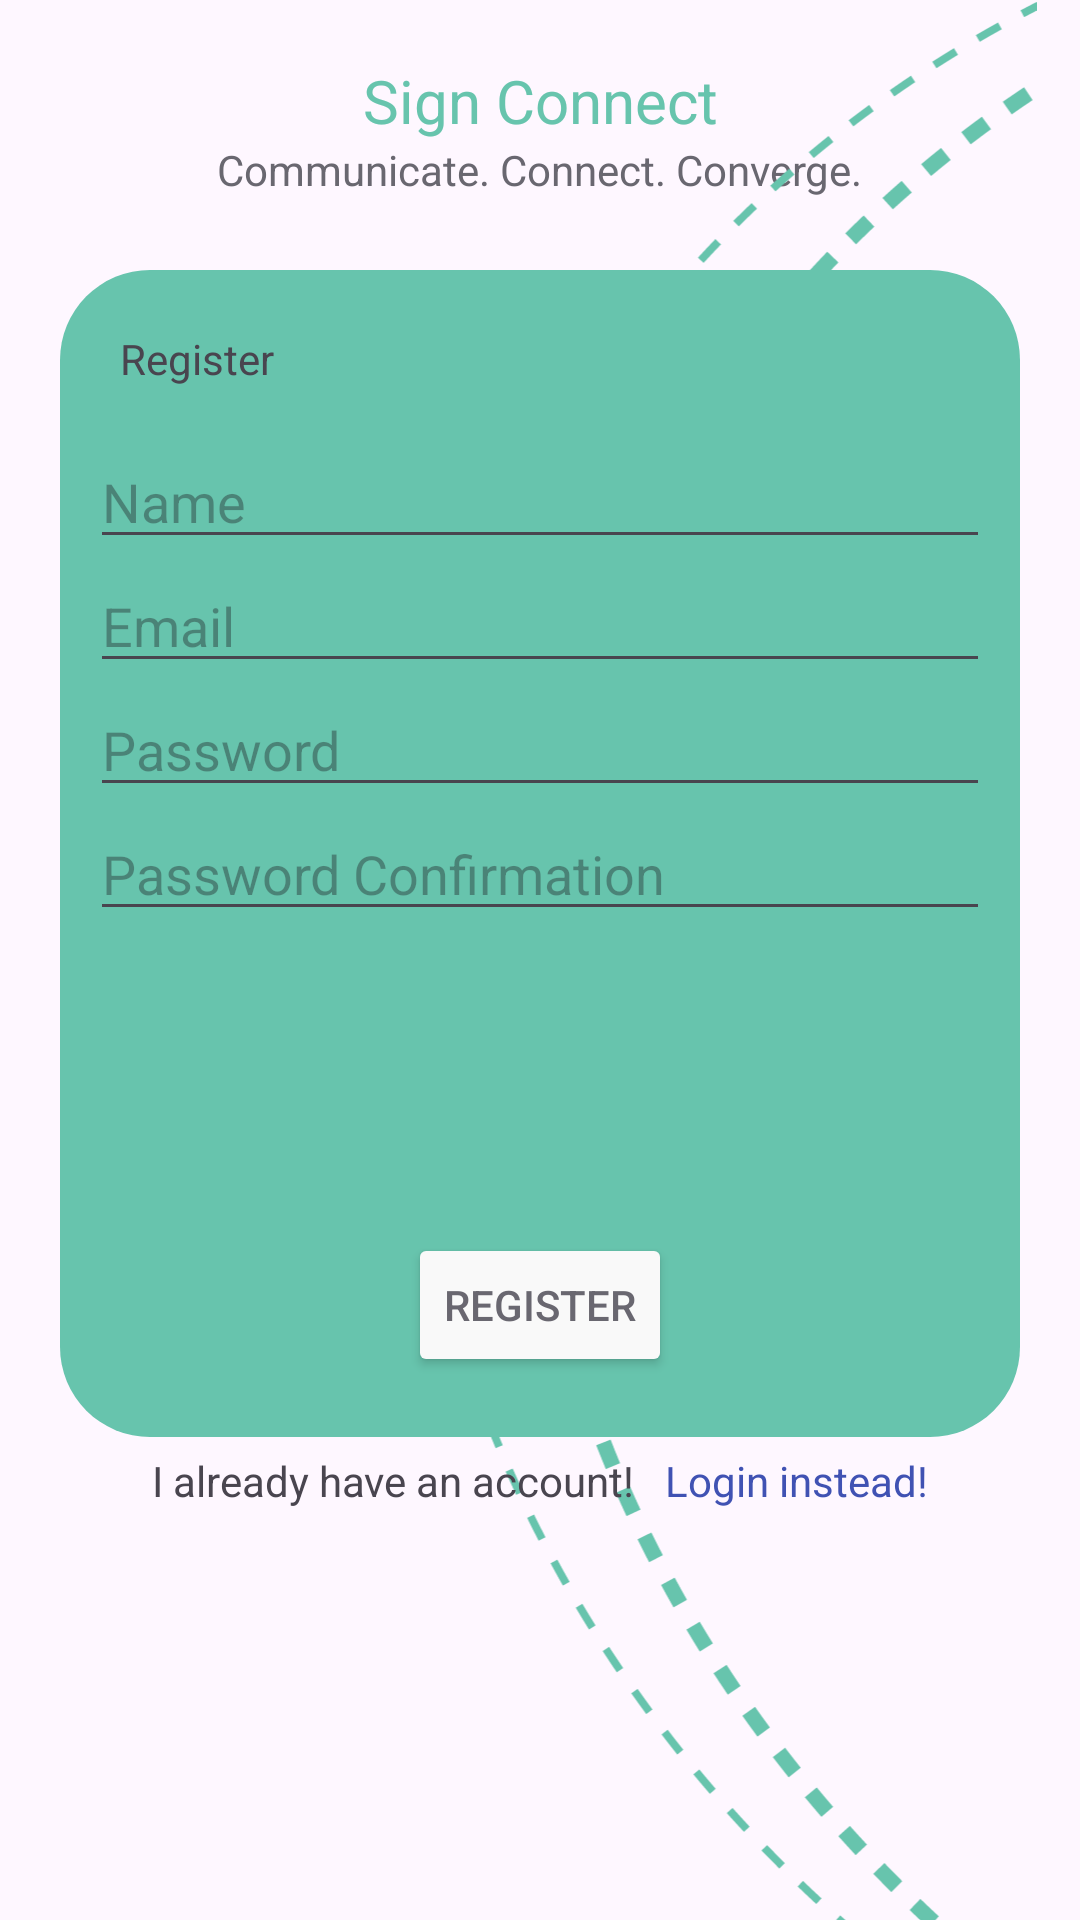

The Android layout XML behind this screen, and the referenced resources:
<!-- AndroidManifest.xml: application theme Theme.SignConnect -->
<!-- res/layout/activity_register.xml -->
<?xml version="1.0" encoding="utf-8"?>
<androidx.constraintlayout.widget.ConstraintLayout xmlns:android="http://schemas.android.com/apk/res/android"
    xmlns:app="http://schemas.android.com/apk/res-auto"
    xmlns:tools="http://schemas.android.com/tools"
    android:id="@+id/container"
    android:layout_width="match_parent"
    android:layout_height="match_parent">

    <ProgressBar
        android:id="@+id/loading"
        android:layout_width="wrap_content"
        android:layout_height="wrap_content"
        android:layout_gravity="center"
        android:layout_marginBottom="20dp"
        android:visibility="gone"
        app:layout_constraintBottom_toBottomOf="parent"
        app:layout_constraintEnd_toEndOf="parent"
        app:layout_constraintStart_toStartOf="parent" />

    <TextView
        android:id="@+id/tvFormAppName"
        android:layout_width="wrap_content"
        android:layout_height="wrap_content"
        android:layout_marginTop="20dp"
        android:text="@string/app_name_space"
        android:textColor="@color/turquoise"
        android:textSize="20sp"
        app:layout_constraintEnd_toEndOf="parent"
        app:layout_constraintStart_toStartOf="parent"
        app:layout_constraintTop_toTopOf="parent" />

    <TextView
        android:id="@+id/tvFormAppPhrase"
        android:layout_width="wrap_content"
        android:layout_height="wrap_content"
        android:text="@string/app_phrase"
        android:textColor="@color/gray_light"
        app:layout_constraintEnd_toEndOf="parent"
        app:layout_constraintStart_toStartOf="parent"
        app:layout_constraintTop_toBottomOf="@+id/tvFormAppName" />

    <ImageView
        android:id="@+id/ivFormBackgroundAccent"
        android:layout_width="240dp"
        android:layout_height="0dp"
        app:layout_constraintBottom_toBottomOf="parent"
        app:layout_constraintEnd_toEndOf="parent"
        app:layout_constraintTop_toTopOf="parent"
        app:srcCompat="@drawable/bgaccent_semicircles"
        tools:visibility="visible" />

    <androidx.constraintlayout.widget.ConstraintLayout
        android:id="@+id/clForm"
        android:layout_width="0dp"
        android:layout_height="389dp"
        android:layout_marginStart="20dp"
        android:layout_marginEnd="20dp"
        android:background="@drawable/bg_blue"
        android:backgroundTint="@color/turquoise"
        android:padding="10dp"
        app:layout_constraintBottom_toBottomOf="parent"
        app:layout_constraintEnd_toEndOf="parent"
        app:layout_constraintStart_toStartOf="parent"
        app:layout_constraintTop_toBottomOf="@+id/tvFormAppPhrase"
        app:layout_constraintVertical_bias="0.13">

        <TextView
            android:id="@+id/tvFormTitle"
            android:layout_width="wrap_content"
            android:layout_height="wrap_content"
            android:layout_marginStart="10dp"
            android:layout_marginTop="10dp"
            android:text="@string/title_signup"
            app:layout_constraintStart_toStartOf="parent"
            app:layout_constraintTop_toTopOf="parent" />

        <Button
            android:id="@+id/btnFormSubmitRegister"
            android:layout_width="wrap_content"
            android:layout_height="wrap_content"
            android:layout_gravity="start"
            android:layout_marginBottom="10dp"
            android:backgroundTint="@color/blue_light"
            android:enabled="true"
            android:text="@string/title_signup"
            android:textColor="@color/gray_light"
            app:layout_constraintBottom_toBottomOf="parent"
            app:layout_constraintEnd_toEndOf="parent"
            app:layout_constraintStart_toStartOf="parent" />

        <LinearLayout
            android:layout_width="0dp"
            android:layout_height="0dp"
            android:layout_marginTop="16dp"
            android:orientation="vertical"
            app:layout_constraintBottom_toTopOf="@+id/btnFormSubmitRegister"
            app:layout_constraintEnd_toEndOf="parent"
            app:layout_constraintStart_toStartOf="parent"
            app:layout_constraintTop_toBottomOf="@+id/tvFormTitle">

            <EditText
                android:id="@+id/etFormName"
                android:layout_width="match_parent"
                android:layout_height="wrap_content"
                android:ems="10"
                android:hint="Name"
                android:inputType="text" />

            <EditText
                android:id="@+id/etFormEmail"
                android:layout_width="match_parent"
                android:layout_height="wrap_content"
                android:autofillHints="@string/prompt_email"
                android:hint="@string/prompt_email"
                android:inputType="textEmailAddress"
                android:selectAllOnFocus="true" />

            <EditText
                android:id="@+id/etFormPassword"
                android:layout_width="match_parent"
                android:layout_height="wrap_content"
                android:autofillHints="@string/prompt_password"
                android:hint="@string/prompt_password"
                android:imeActionLabel="@string/action_sign_in_short"
                android:imeOptions="actionDone"
                android:inputType="textPassword"
                android:selectAllOnFocus="true" />

            <EditText
                android:id="@+id/etFormPasswordConfirm"
                android:layout_width="match_parent"
                android:layout_height="wrap_content"
                android:ems="10"
                android:hint="Password Confirmation"
                android:inputType="textPassword" />

        </LinearLayout>
    </androidx.constraintlayout.widget.ConstraintLayout>

    <LinearLayout
        android:layout_width="wrap_content"
        android:layout_height="0dp"
        android:layout_marginTop="5dp"
        android:orientation="horizontal"
        app:layout_constraintEnd_toEndOf="parent"
        app:layout_constraintStart_toStartOf="parent"
        app:layout_constraintTop_toBottomOf="@+id/clForm">

        <TextView
            android:id="@+id/tvFormTogglePrompt"
            android:layout_width="wrap_content"
            android:layout_height="wrap_content"
            android:layout_weight="1"
            android:text="@string/login_prompt" />

        <TextView
            android:id="@+id/tvFormToggle"
            android:layout_width="wrap_content"
            android:layout_height="wrap_content"
            android:layout_marginStart="10dp"
            android:layout_weight="1"
            android:text="@string/login_prompt_answer"
            android:textColor="@color/blue_navy" />
    </LinearLayout>

</androidx.constraintlayout.widget.ConstraintLayout>
<!-- resources referenced by this layout -->
<resources>
  <color name="blue_light">#F9F9F9</color>
  <color name="blue_navy">#4052B3</color>
  <color name="gray_light">#696770</color>
  <color name="turquoise">#67C4AD</color>
  <!-- drawable bg_blue (drawable) -->
  <?xml version="1.0" encoding="utf-8"?>
  <shape
      xmlns:android="http://schemas.android.com/apk/res/android"
      android:shape="rectangle">
      <corners android:radius="30dp"/>
      <solid android:color="@color/blue_baby"/>
  </shape>
  <!-- drawable bgaccent_semicircles: vector/xml drawable (drawable, 14017 chars, omitted) -->
  <string name="action_sign_in_short">Sign in</string>
  <string name="app_name_space">Sign Connect</string>
  <string name="app_phrase">Communicate. Connect. Converge.</string>
  <string name="login_prompt">I already have an account!</string>
  <string name="login_prompt_answer">Login instead!</string>
  <string name="prompt_email">Email</string>
  <string name="prompt_password">Password</string>
  <string name="title_signup">Register</string>
  <style name="Theme.SignConnect" parent="Base.Theme.SignConnect" />
  <color name="blue_baby">#B1D5CC</color>
  <style name="Base.Theme.SignConnect" parent="Theme.Material3.DayNight.NoActionBar">
          <item name="colorPrimary">@color/white</item>
      </style>
  <color name="white">#FFFFFFFF</color>
</resources>
